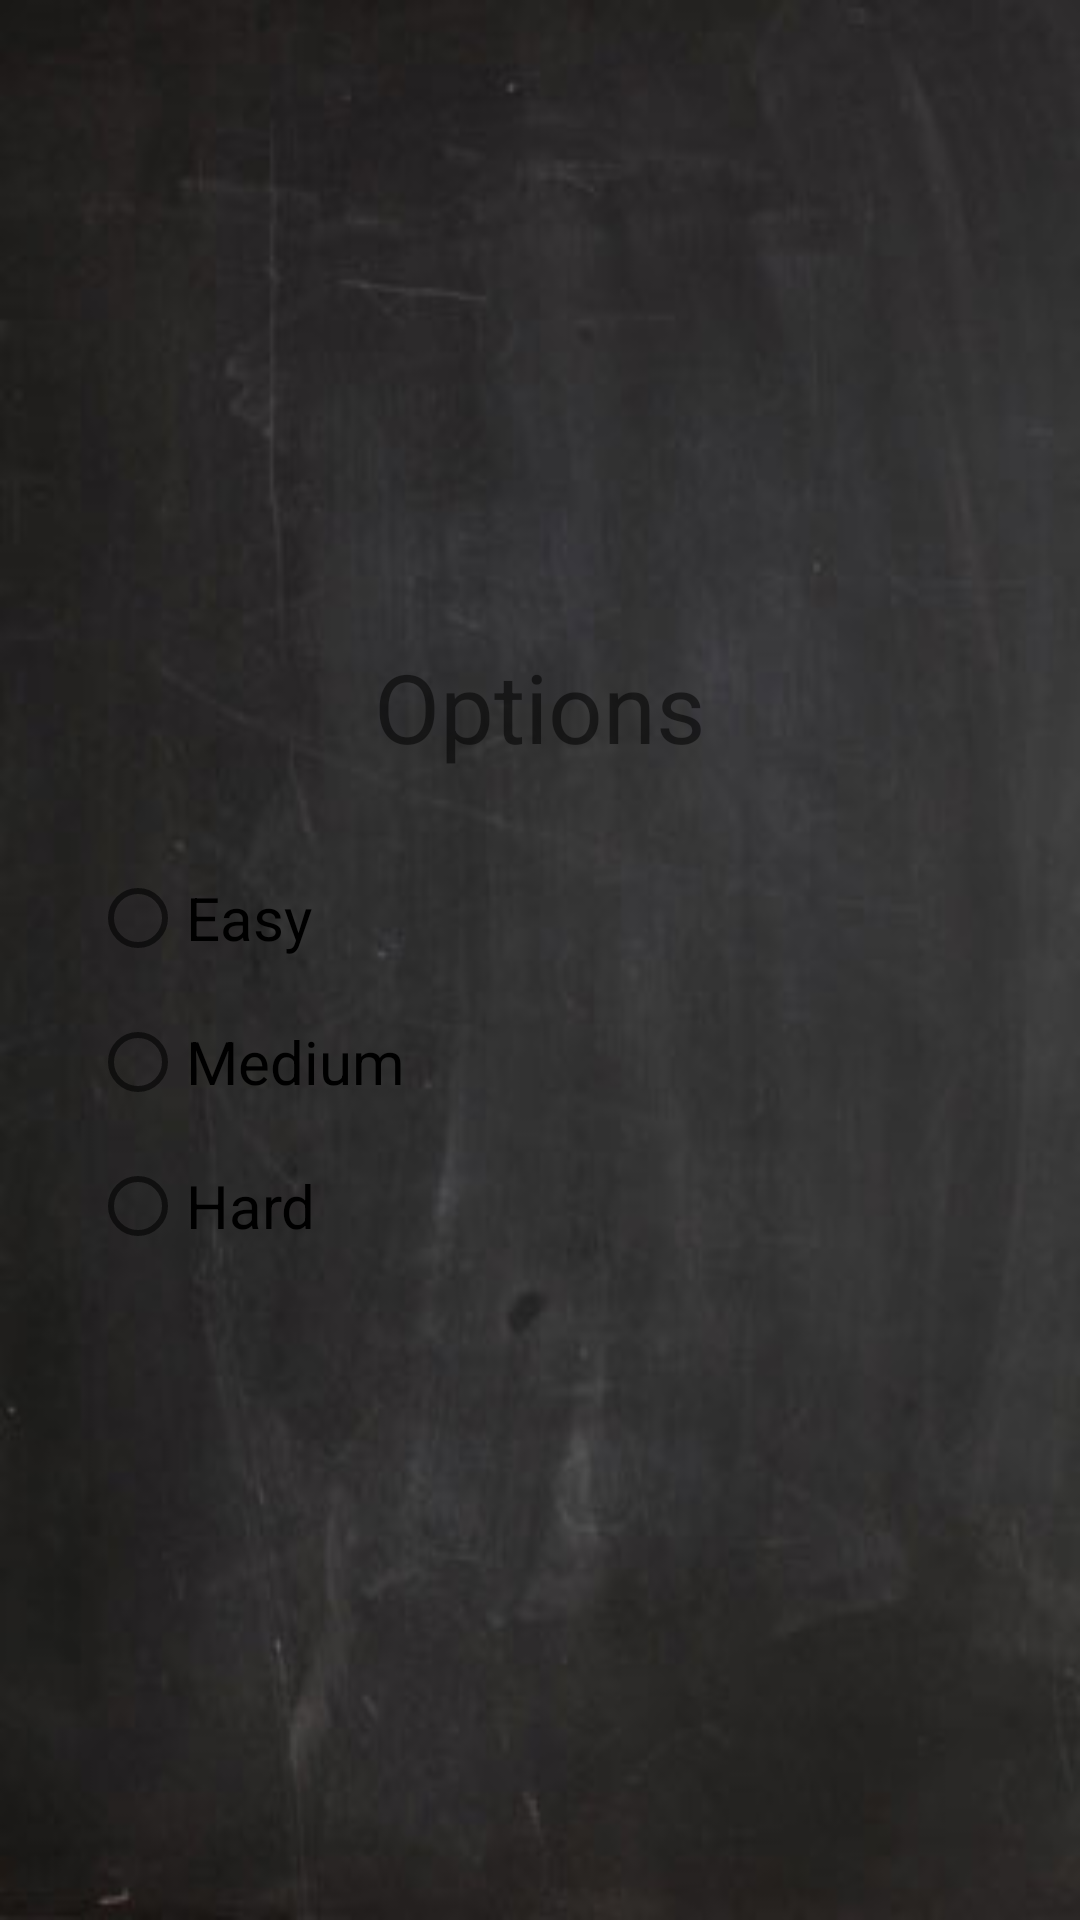

Layout XML and referenced resources for this Android screen:
<!-- AndroidManifest.xml: fallback theme Theme.MaterialComponents.DayNight.NoActionBar -->
<!-- res/layout/options.xml -->
<LinearLayout android:layout_width="fill_parent"
	android:layout_height="fill_parent" android:background="@drawable/bbk" xmlns:android="http://schemas.android.com/apk/res/android"
	>
	<LinearLayout android:orientation="vertical"
		android:layout_height="wrap_content" android:layout_width="fill_parent"
		android:layout_gravity="center" android:padding="30dip" >


		<TextView android:layout_width="wrap_content"
			android:layout_height="wrap_content" android:layout_marginBottom="25dip"
			android:text="@string/options_label" android:layout_gravity="center" 
			android:textSize="32sp"></TextView>
		<RadioGroup android:layout_width="wrap_content"
			android:layout_height="wrap_content">
		<RadioButton android:layout_width="wrap_content"
			android:layout_height="wrap_content" android:id="@+id/easy_radiobutton"
			android:text="@string/easy_label" android:textSize="20sp"></RadioButton>
		<RadioButton android:layout_width="wrap_content"
			android:layout_height="wrap_content" android:text="@string/medium_label"
			android:textSize="20sp" android:id="@+id/medium_radiobutton"></RadioButton>
		<RadioButton android:layout_width="wrap_content"
			android:layout_height="wrap_content" android:text="@string/hard_label"
			android:textSize="20sp" android:id="@+id/hard_radiobutton"></RadioButton>
		</RadioGroup>





	
</LinearLayout>
</LinearLayout>
<!-- resources referenced by this layout -->
<resources>
  <!-- drawable bbk: png bitmap (drawable-mdpi, 120329 bytes) -->
  <string name="easy_label">Easy</string>
  <string name="hard_label">Hard</string>
  <string name="medium_label">Medium</string>
  <string name="options_label">Options</string>
</resources>
